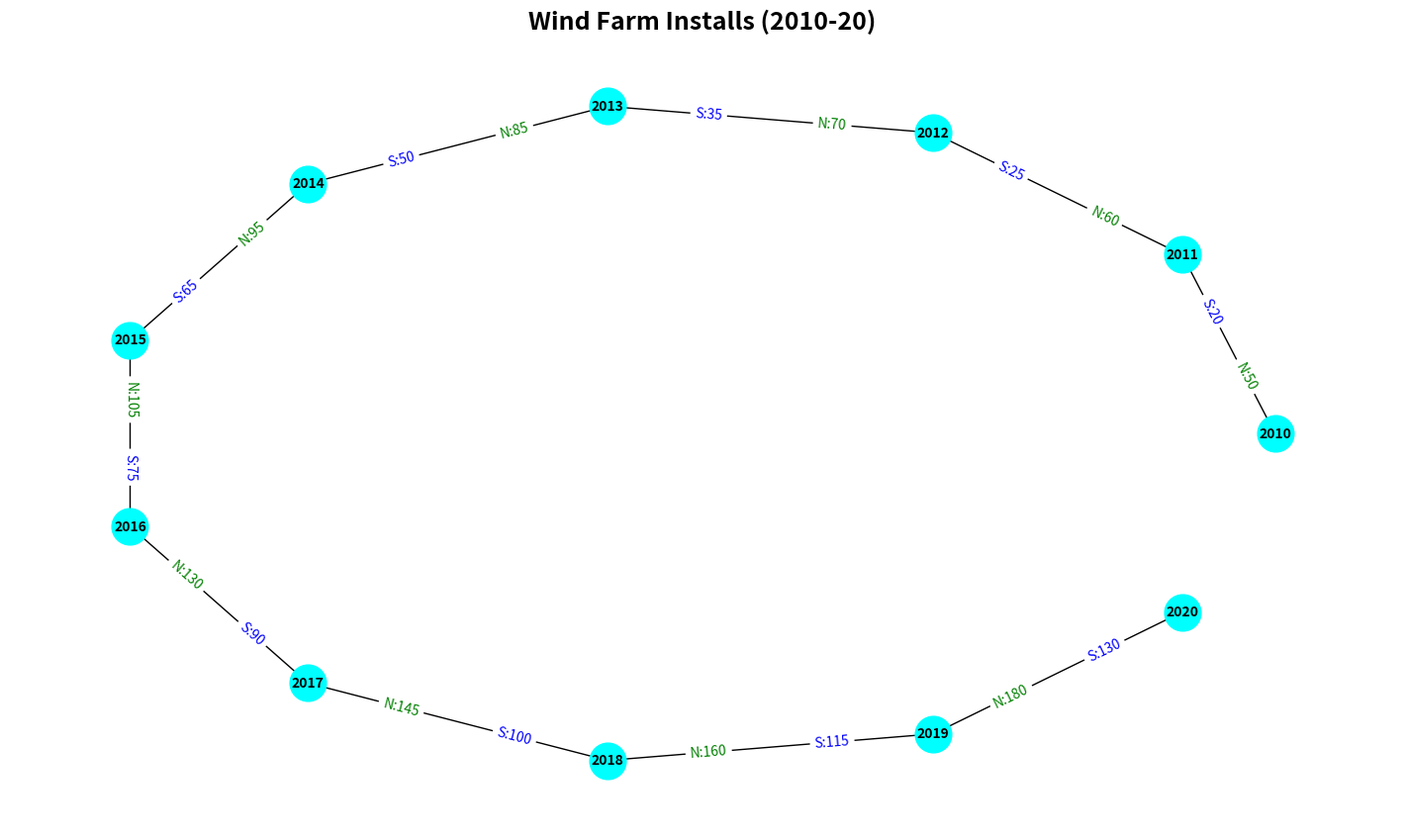

Write Python code to recreate this figure.
import matplotlib.pyplot as plt
import networkx as nx

years = [2010, 2011, 2012, 2013, 2014, 2015, 2016, 2017, 2018, 2019, 2020]
north_region = [50, 60, 70, 85, 95, 105, 130, 145, 160, 180, 200]
south_region = [20, 25, 35, 50, 65, 75, 90, 100, 115, 130, 150]

G = nx.Graph()
G.add_nodes_from(years)

for i in range(len(years) - 1):
    G.add_edge(years[i], years[i + 1], weight=north_region[i])
    G.add_edge(years[i], years[i + 1], weight=south_region[i])

pos = nx.circular_layout(G)

plt.figure(figsize=(14, 8))
nx.draw(G, pos, with_labels=True, node_size=700, node_color='cyan', font_size=10, font_weight='bold')

edge_labels_north = {(years[i], years[i + 1]): f'N:{north_region[i]}' for i in range(len(years) - 1)}
nx.draw_networkx_edge_labels(G, pos, edge_labels=edge_labels_north, label_pos=0.3, font_color='green', font_size=10)

edge_labels_south = {(years[i], years[i + 1]): f'S:{south_region[i]}' for i in range(len(years) - 1)}
nx.draw_networkx_edge_labels(G, pos, edge_labels=edge_labels_south, label_pos=0.7, font_color='blue', font_size=10)

plt.title('Wind Farm Installs (2010-20)', fontsize=18, fontweight='bold')
plt.show()
